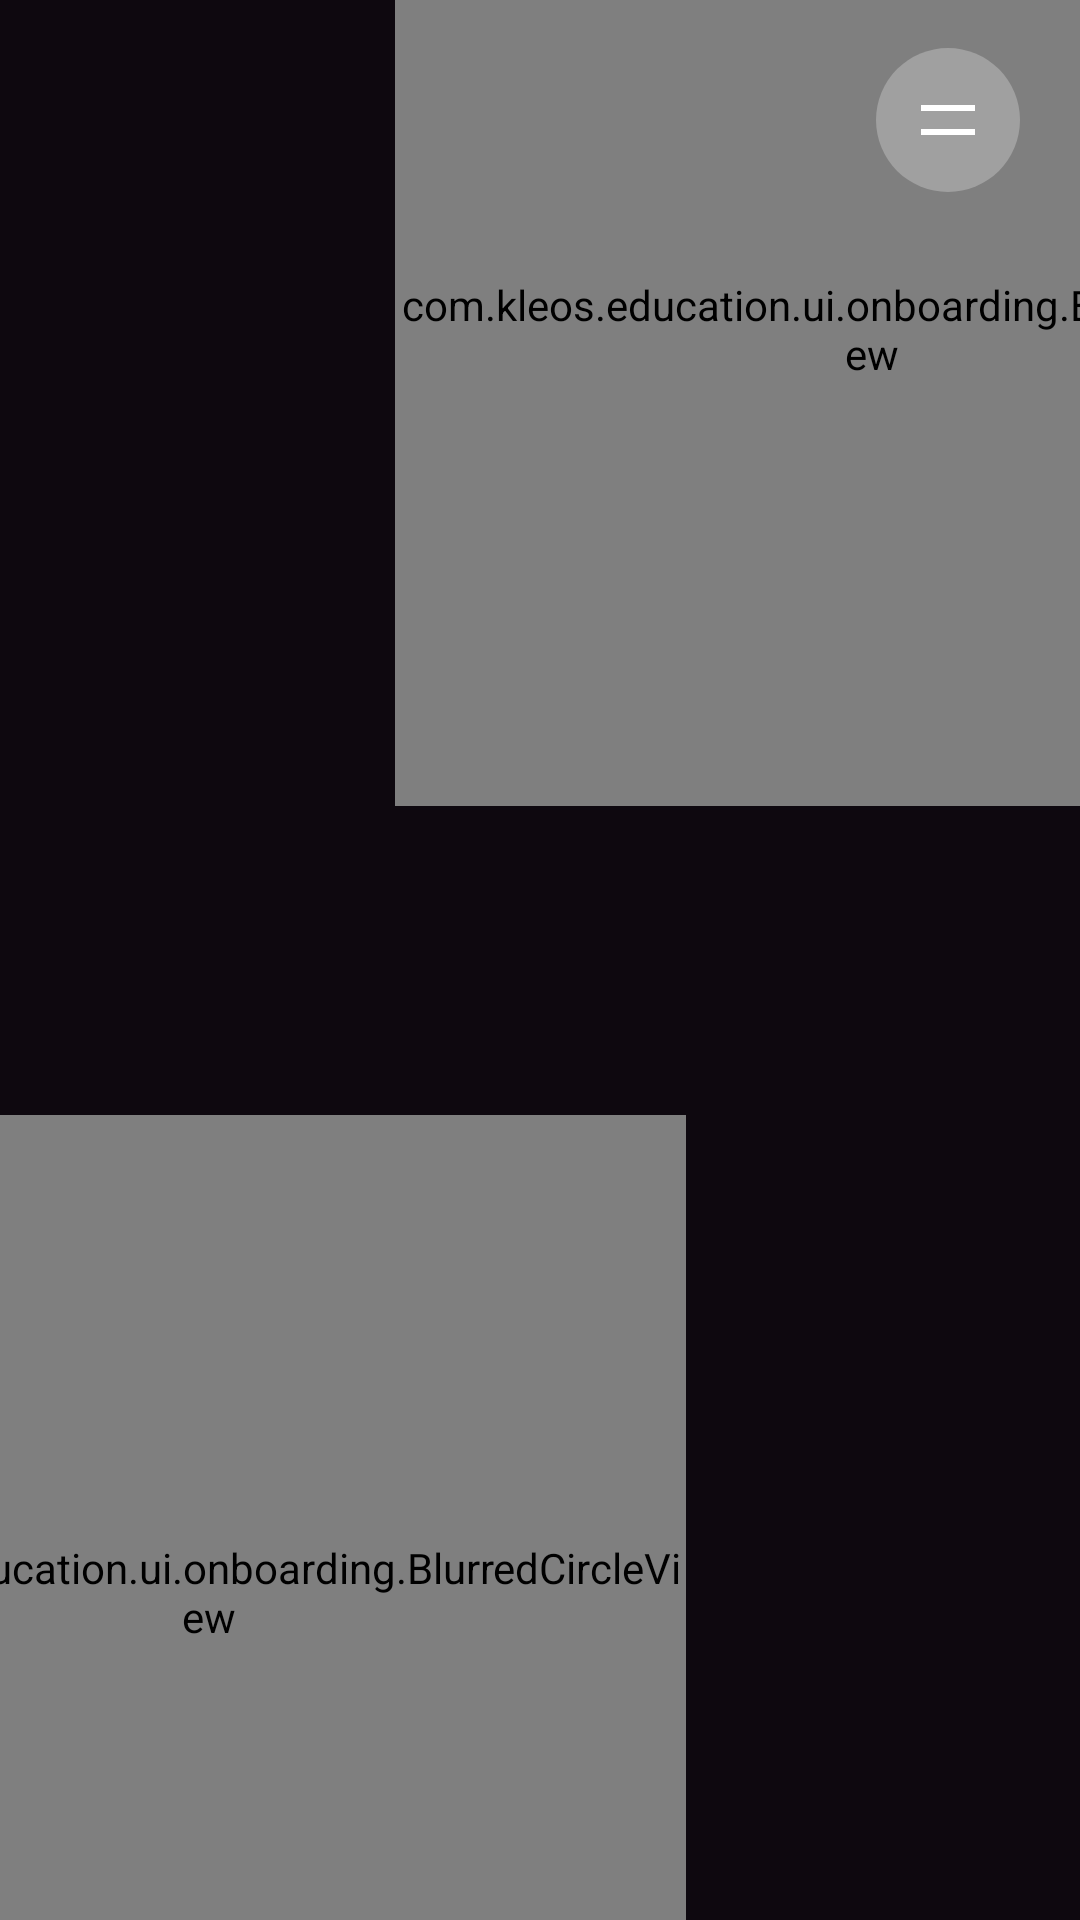

Write the Android layout XML for this screen, with the resource values it uses.
<!-- AndroidManifest.xml: application theme Theme.Kleos -->
<!-- res/layout/fragment_gallery.xml -->
<?xml version="1.0" encoding="utf-8"?>
<androidx.constraintlayout.widget.ConstraintLayout xmlns:android="http://schemas.android.com/apk/res/android"
    xmlns:app="http://schemas.android.com/apk/res-auto"
    xmlns:tools="http://schemas.android.com/tools"
    android:layout_width="match_parent"
    android:layout_height="match_parent"
    android:background="@color/onboarding_background"
    android:clipChildren="false"
    android:clipToPadding="false"
    tools:context=".ui.gallery.GalleryFragment">

    
    <com.kleos.education.ui.onboarding.BlurredCircleView
        android:id="@+id/blurredCircleBottom"
        android:layout_width="318dp"
        android:layout_height="318dp"
        android:layout_marginStart="-90dp"
        android:layout_marginBottom="-50dp"
        app:layout_constraintBottom_toBottomOf="parent"
        app:layout_constraintStart_toStartOf="parent" />

    
    <com.kleos.education.ui.onboarding.BlurredCircleView
        android:id="@+id/blurredCircleTop"
        android:layout_width="318dp"
        android:layout_height="318dp"
        android:layout_marginEnd="-90dp"
        android:layout_marginTop="-50dp"
        app:layout_constraintTop_toTopOf="parent"
        app:layout_constraintEnd_toEndOf="parent" />

    
    <ImageButton
        android:id="@+id/menuButton"
        android:layout_width="48dp"
        android:layout_height="48dp"
        android:layout_marginEnd="20dp"
        android:layout_marginTop="16dp"
        android:background="@drawable/bg_menu_button"
        android:src="@drawable/ic_menu_hamburger"
        android:contentDescription="Menu"
        android:padding="12dp"
        android:tint="@android:color/white"
        app:layout_constraintTop_toTopOf="parent"
        app:layout_constraintEnd_toEndOf="parent" />

    <androidx.recyclerview.widget.RecyclerView
        android:id="@+id/galleryRecycler"
        android:layout_width="0dp"
        android:layout_height="0dp"
        android:layout_marginTop="16dp"
        android:layout_marginStart="20dp"
        android:layout_marginEnd="20dp"
        android:clipToPadding="false"
        android:paddingBottom="16dp"
        android:background="@android:color/transparent"
        app:layout_constraintTop_toBottomOf="@id/menuButton"
        app:layout_constraintBottom_toBottomOf="parent"
        app:layout_constraintStart_toStartOf="parent"
        app:layout_constraintEnd_toEndOf="parent"
        tools:listitem="@layout/item_gallery"/>
</androidx.constraintlayout.widget.ConstraintLayout>
<!-- res/layout/item_gallery.xml (included above) -->
<?xml version="1.0" encoding="utf-8"?>
<androidx.constraintlayout.widget.ConstraintLayout xmlns:android="http://schemas.android.com/apk/res/android"
    xmlns:app="http://schemas.android.com/apk/res-auto"
    android:layout_width="match_parent"
    android:layout_height="200dp"
    android:layout_marginStart="20dp"
    android:layout_marginTop="12dp"
    android:layout_marginEnd="20dp"
    android:layout_marginBottom="12dp"
    android:background="@drawable/bg_gallery_card_gradient"
    android:clipToPadding="false"
    android:clipChildren="false">

    
    <ImageView
        android:id="@+id/backgroundImage"
        android:layout_width="0dp"
        android:layout_height="0dp"
        android:scaleType="centerCrop"
        android:contentDescription="Gallery image"
        android:visibility="gone"
        app:layout_constraintTop_toTopOf="parent"
        app:layout_constraintBottom_toBottomOf="parent"
        app:layout_constraintStart_toStartOf="parent"
        app:layout_constraintEnd_toEndOf="parent" />

    
    <View
        android:id="@+id/overlayView"
        android:layout_width="0dp"
        android:layout_height="0dp"
        android:background="@drawable/bg_gallery_card_gradient"
        app:layout_constraintTop_toTopOf="parent"
        app:layout_constraintBottom_toBottomOf="parent"
        app:layout_constraintStart_toStartOf="parent"
        app:layout_constraintEnd_toEndOf="parent" />

    
    <ImageButton
        android:id="@+id/arrowButton"
        android:layout_width="32dp"
        android:layout_height="32dp"
        android:layout_marginTop="16dp"
        android:layout_marginEnd="16dp"
        android:background="@drawable/bg_arrow_button_card"
        android:src="@drawable/ic_arrow_up_right_black"
        android:contentDescription="Open"
        android:padding="8dp"
        android:scaleType="centerInside"
        app:layout_constraintTop_toTopOf="parent"
        app:layout_constraintEnd_toEndOf="parent" />

    
    <TextView
        android:id="@+id/dateText"
        android:layout_width="wrap_content"
        android:layout_height="wrap_content"
        android:layout_marginStart="20dp"
        android:layout_marginBottom="20dp"
        android:text="01.01.2000"
        android:textColor="#E0E7FF"
        android:textSize="14sp"
        android:alpha="0.8"
        app:layout_constraintBottom_toBottomOf="parent"
        app:layout_constraintStart_toStartOf="parent" />

    
    <TextView
        android:id="@+id/titleText"
        android:layout_width="0dp"
        android:layout_height="wrap_content"
        android:layout_marginStart="20dp"
        android:layout_marginEnd="20dp"
        android:layout_marginBottom="4dp"
        android:text="Выпускники"
        android:textColor="#000000"
        android:textSize="20sp"
        android:textStyle="bold"
        android:fontFamily="sans-serif-medium"
        app:layout_constraintStart_toStartOf="parent"
        app:layout_constraintEnd_toStartOf="@id/arrowButton"
        app:layout_constraintBottom_toTopOf="@id/dateText" />

    
    <TextView
        android:id="@+id/categoryText"
        android:layout_width="wrap_content"
        android:layout_height="wrap_content"
        android:layout_marginStart="20dp"
        android:layout_marginBottom="8dp"
        android:paddingStart="8dp"
        android:paddingEnd="8dp"
        android:paddingTop="4dp"
        android:paddingBottom="4dp"
        android:text="Галерея"
        android:textColor="@android:color/white"
        android:textSize="12sp"
        android:textStyle="bold"
        android:background="@drawable/bg_category_badge_gallery"
        app:layout_constraintStart_toStartOf="parent"
        app:layout_constraintBottom_toTopOf="@id/titleText" />

</androidx.constraintlayout.widget.ConstraintLayout>
<!-- resources referenced by this layout -->
<resources>
  <color name="onboarding_background">#0E080F</color>
  <!-- drawable bg_category_badge_gallery (drawable) -->
  <?xml version="1.0" encoding="utf-8"?>
  <shape xmlns:android="http://schemas.android.com/apk/res/android"
      android:shape="rectangle">
      <solid android:color="#7A4CE6" />
      <corners android:radius="20dp" />
  </shape>
  <!-- drawable bg_gallery_card_gradient (drawable) -->
  <?xml version="1.0" encoding="utf-8"?>
  <shape xmlns:android="http://schemas.android.com/apk/res/android"
      android:shape="rectangle">
      <gradient
          android:type="linear"
          android:angle="135"
          android:startColor="#8B5CF6"
          android:centerColor="#6366F1"
          android:endColor="#3B82F6" />
      <corners android:radius="20dp" />
  </shape>
  <!-- drawable bg_menu_button (drawable) -->
  <?xml version="1.0" encoding="utf-8"?>
  <shape xmlns:android="http://schemas.android.com/apk/res/android"
      android:shape="oval">
      <solid android:color="#42FFFFFF" />
      <size
          android:width="48dp"
          android:height="48dp" />
  </shape>
  <!-- drawable ic_menu_hamburger (drawable) -->
  <?xml version="1.0" encoding="utf-8"?>
  <vector xmlns:android="http://schemas.android.com/apk/res/android"
      android:width="24dp"
      android:height="24dp"
      android:viewportWidth="24"
      android:viewportHeight="24">
      <path
          android:fillColor="#FFFFFF"
          android:pathData="M3,7h18v2H3V7z M3,15h18v2H3V15z"/>
  </vector>
  <style name="Theme.Kleos" parent="Theme.MaterialComponents.NoActionBar">
          
          <item name="colorPrimary">@color/kleos_blue</item>
          <item name="colorPrimaryVariant">@color/kleos_blue_variant</item>
          <item name="colorOnPrimary">@color/white</item>
          
          <item name="colorSecondary">@color/kleos_blue_light</item>
          <item name="colorSecondaryVariant">@color/kleos_blue_dark</item>
          <item name="colorOnSecondary">@color/white</item>
          
          <item name="android:statusBarColor">@color/dark_background</item>
          <item name="android:windowLightStatusBar">false</item>
          
          <item name="android:colorBackground">@color/dark_background</item>
          <item name="colorSurface">@color/dark_surface</item>
          <item name="colorSurfaceVariant">@color/dark_surface_variant</item>
          <item name="colorOnSurface">@color/dark_on_surface</item>
          <item name="colorOnSurfaceVariant">@color/dark_on_surface_variant</item>
          
          <item name="colorOutline">@color/dark_outline</item>
          <item name="colorOutlineVariant">@color/dark_outline_variant</item>
          
          <item name="colorControlHighlight">@color/kleos_blue_ripple</item>
          
          <item name="cardBackgroundColor">@color/dark_surface</item>
      </style>
  <color name="kleos_blue">#3B82F6</color>
  <color name="kleos_blue_variant">#2563EB</color>
  <color name="white">#FFFFFFFF</color>
  <color name="kleos_blue_light">#60A5FA</color>
  <color name="kleos_blue_dark">#1E40AF</color>
  <color name="dark_background">#0A0E1A</color>
  <color name="dark_surface">#151B2E</color>
  <color name="dark_surface_variant">#1E293B</color>
  <color name="dark_on_surface">#F8FAFC</color>
  <color name="dark_on_surface_variant">#CBD5E1</color>
  <color name="dark_outline">#334155</color>
  <color name="dark_outline_variant">#475569</color>
  <color name="kleos_blue_ripple">#332563EB</color>
</resources>
